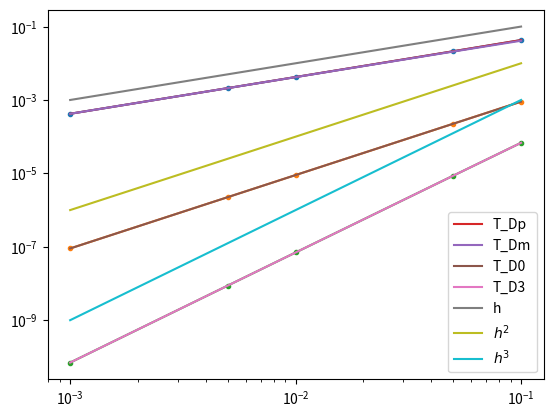

Write Python code to recreate this figure.
#%%

import numpy as np
import matplotlib.pyplot as plt

#%%

a = 1
up_a = np.cos(1)

def u(x):
    return np.sin(x)

def Dp_u(x,h):
    return (u(x+h)-u(x))/h

def Dm_u(x,h):
    return (u(x)-u(x-h))/h

def D0_u(x,h):
    return (u(x+h)-u(x-h))/(2*h)

def D3_u(x,h):
    return (2*u(x+h)+3*u(x)-6*u(x-h)+u(x-2*h))/(6*h)

#%%
# 1)
h = [1e-1, 5e-2, 1e-2, 5e-3, 1e-3] 
order = [1,1,2,3]

T_Dp = [np.abs(Dp_u(a,t)-up_a) for t in h]
T_Dm = [np.abs(Dm_u(a,t)-up_a) for t in h]
T_D0 = [np.abs(D0_u(a,t)-up_a) for t in h]
T_D3 = [np.abs(D3_u(a,t)-up_a) for t in h]

C_Dp = [(Dp_u(a,t)-up_a)/t**order[0] for t in h]
C_Dm = [(Dm_u(a,t)-up_a)/t**order[1] for t in h]
C_D0 = [(D0_u(a,t)-up_a)/t**order[2] for t in h]
C_D3 = [(D3_u(a,t)-up_a)/t**order[3] for t in h]

print(T_Dp)
print(T_Dm)
print(T_D0)
print(T_D3)
print()
#print(C_Dp)
#print(C_Dm)
#print(C_D0)
#print(C_D3)


#%%
# 2)

plt.plot(h,T_Dp,marker='.')
plt.plot(h,T_D0,marker='.')
plt.plot(h,T_D3,marker='.')

# Toutes les méthodes converges, mais la première 
# est moins précise au début

# %%
# 3) 

plt.loglog(h,T_Dp,label='T_Dp')
plt.loglog(h,T_Dm,label='T_Dm')
plt.loglog(h,T_D0,label='T_D0')
plt.loglog(h,T_D3,label='T_D3')
plt.loglog(h,h,label='h')
plt.loglog(h,[i**2 for i in h],label=r'$h^2$')
plt.loglog(h,[i**3 for i in h],label=r'$h^3$')
plt.legend()
plt.show()


# %%
# 4)

p_Dp = [np.log(T_Dp[i]/T_Dp[i+1])/np.log(h[i]/h[i+1]) for i in range(len(h)-1)]
p_Dm = [np.log(T_Dm[i]/T_Dm[i+1])/np.log(h[i]/h[i+1]) for i in range(len(h)-1)]
p_D0 = [np.log(T_D0[i]/T_D0[i+1])/np.log(h[i]/h[i+1]) for i in range(len(h)-1)]
p_D3 = [np.log(T_D3[i]/T_D3[i+1])/np.log(h[i]/h[i+1]) for i in range(len(h)-1)]

print(p_Dp)
print(p_Dm)
print(p_D0)
print(p_D3)


# %%
